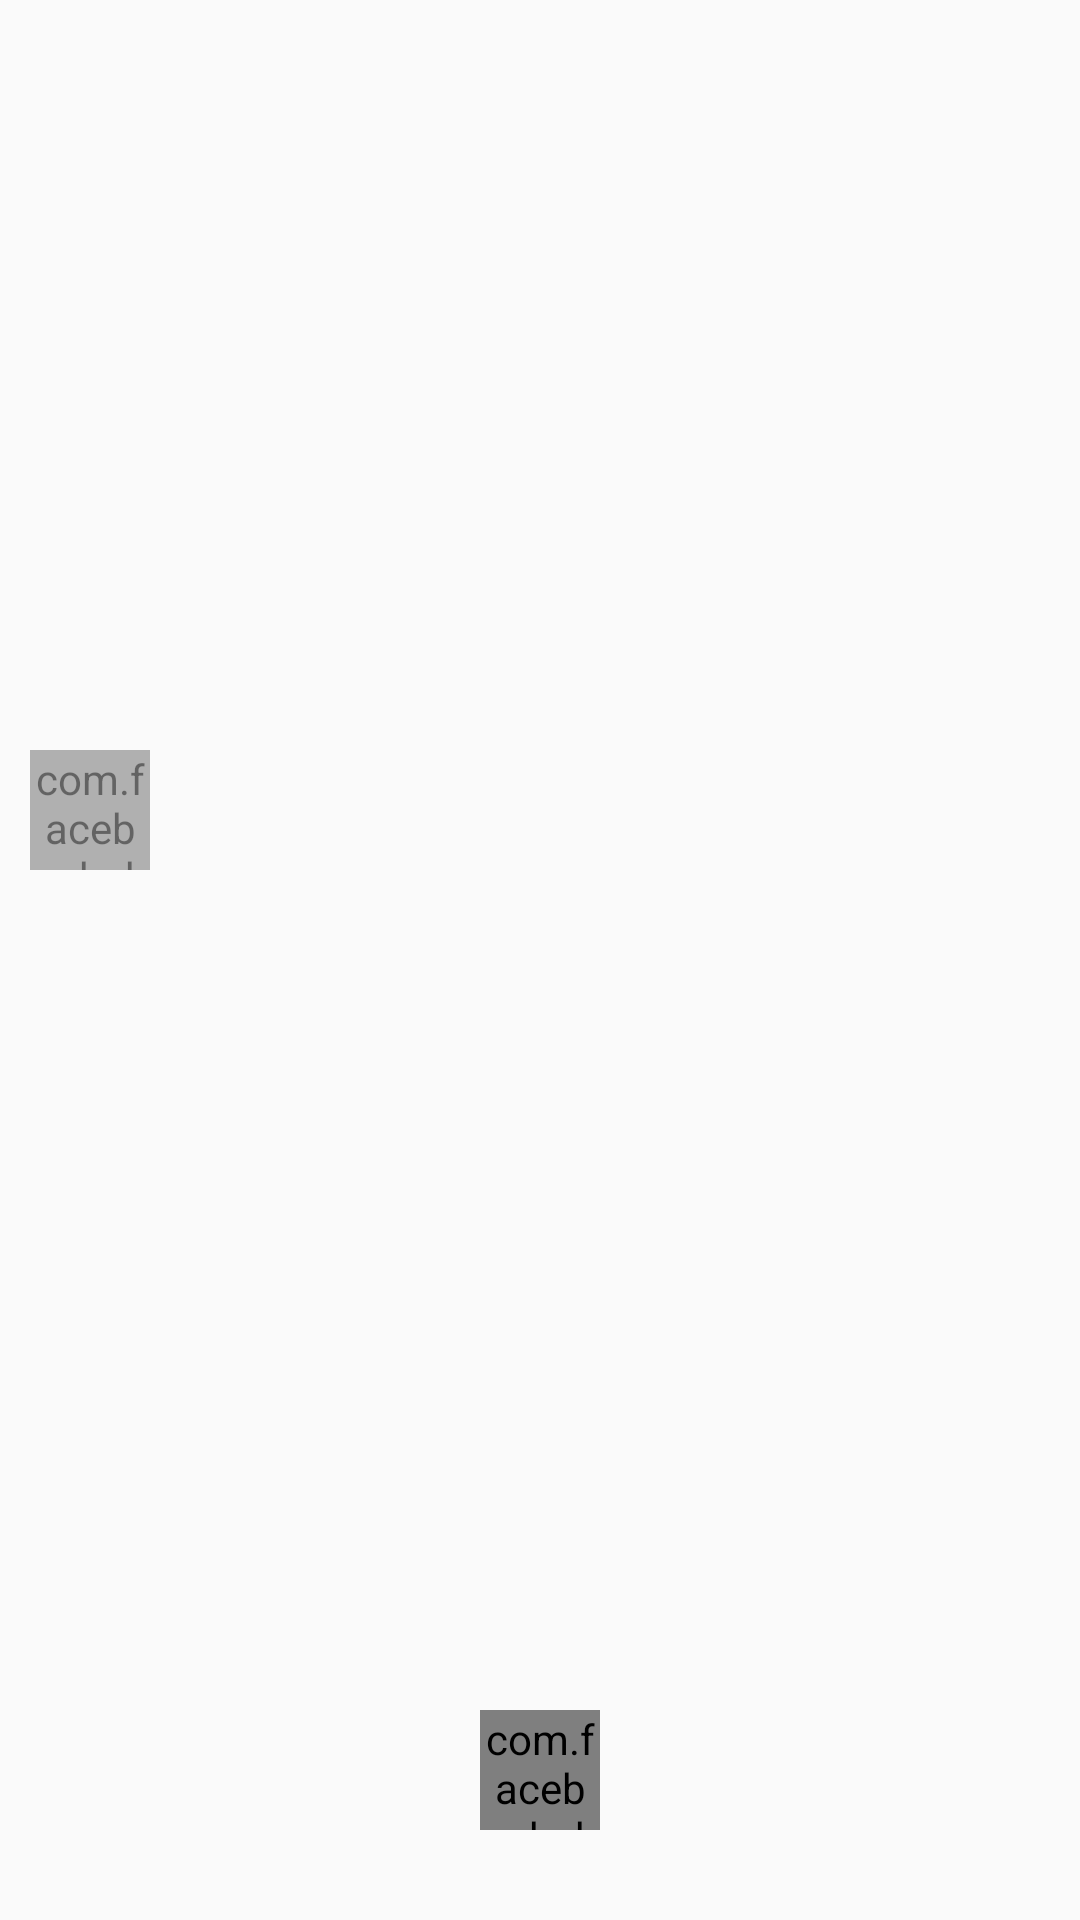

Here is an Android app screen rendered from its layout file. Give the layout XML and the strings, colors and styles it references.
<!-- AndroidManifest.xml: application theme AppTheme -->
<!-- res/layout/dialog_scan_success.xml -->
<?xml version="1.0" encoding="utf-8"?>
<RelativeLayout xmlns:android="http://schemas.android.com/apk/res/android"
    xmlns:fresco="http://schemas.android.com/apk/res-auto"
    android:layout_width="match_parent"
    android:layout_height="match_parent"
    android:paddingBottom="30dp">

    <RelativeLayout
        android:layout_width="match_parent"
        android:layout_height="160dp"
        android:layout_centerInParent="true"
        android:background="@drawable/bg_dialog_scan_success">

        <TextView
            android:id="@+id/brand"
            android:layout_width="wrap_content"
            android:layout_height="wrap_content"
            android:layout_alignParentRight="true"
            android:includeFontPadding="false"
            android:padding="15dp"
            android:textColor="@color/colorAccent"
            android:textSize="20sp" />

        <com.facebook.drawee.view.SimpleDraweeView
            android:id="@+id/icon_result"
            android:layout_width="40dp"
            android:layout_height="40dp"
            android:layout_margin="10dp"
            android:alpha="0.6"
            fresco:actualImageScaleType="fitXY"
            fresco:viewAspectRatio="1" />

        <TextView
            android:id="@+id/result"
            android:layout_width="wrap_content"
            android:layout_height="wrap_content"
            android:layout_centerInParent="true"
            android:textColor="@color/colorAccent"
            android:textSize="40sp"
            android:textStyle="bold" />

    </RelativeLayout>

    <com.facebook.drawee.view.SimpleDraweeView
        android:id="@+id/btn_close"
        android:layout_width="40dp"
        android:layout_height="40dp"
        android:layout_alignParentBottom="true"
        android:layout_centerHorizontal="true"
        fresco:placeholderImage="@drawable/icon_close"
        fresco:placeholderImageScaleType="fitXY"
        fresco:roundAsCircle="true" />
</RelativeLayout>
<!-- resources referenced by this layout -->
<resources>
  <color name="colorAccent">#FFE957</color>
  <!-- drawable icon_close: png bitmap (drawable, 4118 bytes) -->
  <style name="AppTheme" parent="Theme.AppCompat.Light.NoActionBar">
          
          <item name="colorPrimary">@color/colorPrimary</item>
          <item name="colorPrimaryDark">@color/colorPrimaryDark</item>
          <item name="colorAccent">@color/colorAccent</item>
      </style>
  <color name="colorPrimary">#272729</color>
  <color name="colorPrimaryDark">#272729</color>
</resources>
